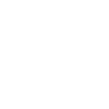
t = 0.00 s
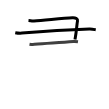
t = 2.75 s
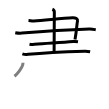
t = 5.50 s
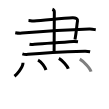
t = 8.50 s
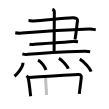
t = 11.25 s
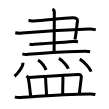
t = 14.00 s

The animated SVG that drew these frames (rendered in a browser with its animation timeline set to each time). Animation: 14 SMIL elements (animate=14); one cycle of 14.00 s.

<svg width="109px" height="109px" viewBox="0 0 px 109px" xmlns="http://www.w3.org/2000/svg" xmlns:xlink="http://www.w3.org/1999/xlink" xml:space="preserve" version="1.1"  baseProfile="full">
<path d="M28.5,20.49c2.5,0.22,3.2,0.59,5.5,0.44c10.5-0.66,28.5-2.81,38.5-3.25c3.25-0.14,5.47,1.08,5,3.31c-0.75,3.53-0.75,8.6-2.5,18.53" style="fill:none;stroke:black;stroke-width:3;opacity:0">
  <animate attributeType="CSS" attributeName="opacity" from="0" to="1" begin="0s" dur="1s" repeatCount="0" fill="freeze" />
</path>
<path d="M15.25,32.68c2.31,0.44,4.13,0.64,6.69,0.44c22.38-1.76,49.64-3.35,67.38-4.01c2.84-0.11,5.14,0.44,6.43,0.66" style="fill:none;stroke:black;stroke-width:3;opacity:0">
  <animate attributeType="CSS" attributeName="opacity" from="0" to="1" begin="1s" dur="1s" repeatCount="0" fill="freeze" />
</path>
<path d="M29.5,44.15c1.25,0.22,3.51,0.34,5,0.22c13.75-1.1,26.25-1.71,38.75-2.81c1.99-0.18,3.25,0,4.75,0.22" style="fill:none;stroke:black;stroke-width:3;opacity:0">
  <animate attributeType="CSS" attributeName="opacity" from="0" to="1" begin="2s" dur="1s" repeatCount="0" fill="freeze" />
</path>
<path d="M22.38,53.83c1.52,0.48,4.31,0.63,5.82,0.48C46,52.53,71,51.6,84.81,51.2c2.53-0.07,4.05,0.23,5.31,0.47" style="fill:none;stroke:black;stroke-width:3;opacity:0">
  <animate attributeType="CSS" attributeName="opacity" from="0" to="1" begin="3s" dur="1s" repeatCount="0" fill="freeze" />
</path>
<path d="M52.37,9.25c1.09,0.44,1.96,1.96,1.96,2.87c0,4.88-0.22,33.13-0.22,39.88" style="fill:none;stroke:black;stroke-width:3;opacity:0">
  <animate attributeType="CSS" attributeName="opacity" from="0" to="1" begin="4s" dur="1s" repeatCount="0" fill="freeze" />
</path>
<path d="M23,62.75c0,4.89-6.74,12.1-8.5,13.5" style="fill:none;stroke:black;stroke-width:3;opacity:0">
  <animate attributeType="CSS" attributeName="opacity" from="0" to="1" begin="5s" dur="1s" repeatCount="0" fill="freeze" />
</path>
<path d="M38.02,60.08c3.61,1.86,7.03,6.99,7.94,9.88" style="fill:none;stroke:black;stroke-width:3;opacity:0">
  <animate attributeType="CSS" attributeName="opacity" from="0" to="1" begin="6s" dur="1s" repeatCount="0" fill="freeze" />
</path>
<path d="M58.87,58.33c3.33,1.83,8.6,7.53,9.43,10.38" style="fill:none;stroke:black;stroke-width:3;opacity:0">
  <animate attributeType="CSS" attributeName="opacity" from="0" to="1" begin="7s" dur="1s" repeatCount="0" fill="freeze" />
</path>
<path d="M79.77,59.08c3.99,2.23,10.3,9.17,11.29,12.63" style="fill:none;stroke:black;stroke-width:3;opacity:0">
  <animate attributeType="CSS" attributeName="opacity" from="0" to="1" begin="8s" dur="1s" repeatCount="0" fill="freeze" />
</path>
<path d="M26.49,75.88c0.62,0.53,1.42,1.1,1.56,1.55c1.04,3.56,1.9,12.44,2.61,18.84" style="fill:none;stroke:black;stroke-width:3;opacity:0">
  <animate attributeType="CSS" attributeName="opacity" from="0" to="1" begin="9s" dur="1s" repeatCount="0" fill="freeze" />
</path>
<path d="M28.99,77.42c11.12-0.74,45.76-3.04,49.79-2.94c1.75,0.04,2.32,0.79,2.55,2.13c0.15,0.9-1.32,10.62-2.01,17.19" style="fill:none;stroke:black;stroke-width:3;opacity:0">
  <animate attributeType="CSS" attributeName="opacity" from="0" to="1" begin="10s" dur="1s" repeatCount="0" fill="freeze" />
</path>
<path d="M45.08,77.62c0.26,0.34,0.63,1.53,0.63,1.97c0,5.35,0.71,8.6,0.78,15.45" style="fill:none;stroke:black;stroke-width:3;opacity:0">
  <animate attributeType="CSS" attributeName="opacity" from="0" to="1" begin="11s" dur="1s" repeatCount="0" fill="freeze" />
</path>
<path d="M62.08,76.06c0.48,0.41,0.85,1.1,0.85,1.62c0,5.57-0.24,9.07-0.24,16.44" style="fill:none;stroke:black;stroke-width:3;opacity:0">
  <animate attributeType="CSS" attributeName="opacity" from="0" to="1" begin="12s" dur="1s" repeatCount="0" fill="freeze" />
</path>
<path d="M14.89,96.88c1.42,0.59,4.02,0.68,5.43,0.59c14.74-0.98,42.96-3.34,70.09-3.5c2.36-0.01,3.78,0.28,4.96,0.57" style="fill:none;stroke:black;stroke-width:3;opacity:0">
  <animate attributeType="CSS" attributeName="opacity" from="0" to="1" begin="13s" dur="1s" repeatCount="0" fill="freeze" />
</path>
</svg>
